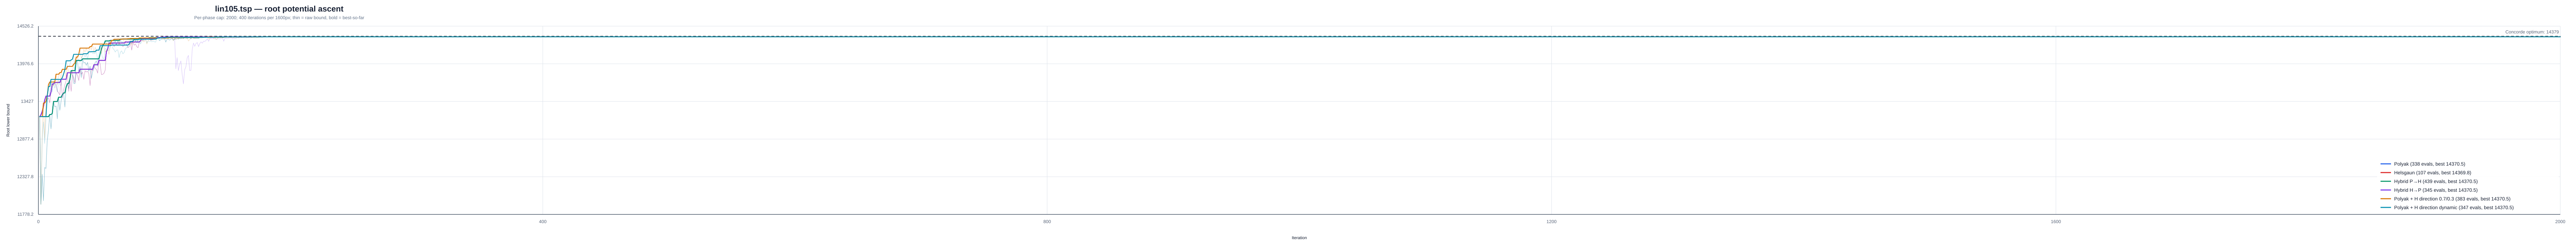

The table this chart was drawn from, first rows:
instance, strategy, iteration, phase, phase_iteration, lower_bound, best_lower_bound, concorde_optimum
/Users/a/Ayanami/code/TSP/data/classic/t…, polyak, 1, polyak, 1, 13205, 13205, 14379
/Users/a/Ayanami/code/TSP/data/classic/t…, polyak, 2, polyak, 2, 11925, 13205, 14379
/Users/a/Ayanami/code/TSP/data/classic/t…, polyak, 3, polyak, 3, 12362, 13205, 14379
/Users/a/Ayanami/code/TSP/data/classic/t…, polyak, 4, polyak, 4, 11978, 13205, 14379
/Users/a/Ayanami/code/TSP/data/classic/t…, polyak, 5, polyak, 5, 12462, 13205, 14379
/Users/a/Ayanami/code/TSP/data/classic/t…, polyak, 6, polyak, 6, 12450, 13205, 14379
/Users/a/Ayanami/code/TSP/data/classic/t…, polyak, 7, polyak, 7, 12852, 13205, 14379
/Users/a/Ayanami/code/TSP/data/classic/t…, polyak, 8, polyak, 8, 13010, 13205, 14379
/Users/a/Ayanami/code/TSP/data/classic/t…, polyak, 9, polyak, 9, 13236, 13236, 14379
/Users/a/Ayanami/code/TSP/data/classic/t…, polyak, 10, polyak, 10, 13026, 13236, 14379
/Users/a/Ayanami/code/TSP/data/classic/t…, polyak, 11, polyak, 11, 13251, 13251, 14379
/Users/a/Ayanami/code/TSP/data/classic/t…, polyak, 12, polyak, 12, 13426, 13426, 14379
/Users/a/Ayanami/code/TSP/data/classic/t…, polyak, 13, polyak, 13, 13348, 13426, 14379
/Users/a/Ayanami/code/TSP/data/classic/t…, polyak, 14, polyak, 14, 13361, 13426, 14379
/Users/a/Ayanami/code/TSP/data/classic/t…, polyak, 15, polyak, 15, 13173, 13426, 14379
/Users/a/Ayanami/code/TSP/data/classic/t…, polyak, 16, polyak, 16, 13488, 13488, 14379
/Users/a/Ayanami/code/TSP/data/classic/t…, polyak, 17, polyak, 17, 13298, 13488, 14379
/Users/a/Ayanami/code/TSP/data/classic/t…, polyak, 18, polyak, 18, 13434, 13488, 14379
/Users/a/Ayanami/code/TSP/data/classic/t…, polyak, 19, polyak, 19, 13525, 13525, 14379
/Users/a/Ayanami/code/TSP/data/classic/t…, polyak, 20, polyak, 20, 13551, 13551, 14379
/Users/a/Ayanami/code/TSP/data/classic/t…, polyak, 21, polyak, 21, 13345, 13551, 14379
/Users/a/Ayanami/code/TSP/data/classic/t…, polyak, 22, polyak, 22, 13637, 13637, 14379
/Users/a/Ayanami/code/TSP/data/classic/t…, polyak, 23, polyak, 23, 13687, 13687, 14379
/Users/a/Ayanami/code/TSP/data/classic/t…, polyak, 24, polyak, 24, 13614, 13687, 14379
/Users/a/Ayanami/code/TSP/data/classic/t…, polyak, 25, polyak, 25, 13750, 13750, 14379
/Users/a/Ayanami/code/TSP/data/classic/t…, polyak, 26, polyak, 26, 13877, 13877, 14379
/Users/a/Ayanami/code/TSP/data/classic/t…, polyak, 27, polyak, 27, 13862, 13877, 14379
/Users/a/Ayanami/code/TSP/data/classic/t…, polyak, 28, polyak, 28, 13692, 13877, 14379
/Users/a/Ayanami/code/TSP/data/classic/t…, polyak, 29, polyak, 29, 13687, 13877, 14379
/Users/a/Ayanami/code/TSP/data/classic/t…, polyak, 30, polyak, 30, 14025, 14025, 14379
/Users/a/Ayanami/code/TSP/data/classic/t…, polyak, 31, polyak, 31, 14004, 14025, 14379
/Users/a/Ayanami/code/TSP/data/classic/t…, polyak, 32, polyak, 32, 13857, 14025, 14379
/Users/a/Ayanami/code/TSP/data/classic/t…, polyak, 33, polyak, 33, 13937, 14025, 14379
/Users/a/Ayanami/code/TSP/data/classic/t…, polyak, 34, polyak, 34, 13777, 14025, 14379
/Users/a/Ayanami/code/TSP/data/classic/t…, polyak, 35, polyak, 35, 14049, 14049, 14379
/Users/a/Ayanami/code/TSP/data/classic/t…, polyak, 36, polyak, 36, 13990, 14049, 14379
/Users/a/Ayanami/code/TSP/data/classic/t…, polyak, 37, polyak, 37, 13998, 14049, 14379
/Users/a/Ayanami/code/TSP/data/classic/t…, polyak, 38, polyak, 38, 13955, 14049, 14379
/Users/a/Ayanami/code/TSP/data/classic/t…, polyak, 39, polyak, 39, 13997, 14049, 14379
/Users/a/Ayanami/code/TSP/data/classic/t…, polyak, 40, polyak, 40, 13866, 14049, 14379
/Users/a/Ayanami/code/TSP/data/classic/t…, polyak, 41, polyak, 41, 13943, 14049, 14379
/Users/a/Ayanami/code/TSP/data/classic/t…, polyak, 42, polyak, 42, 13764, 14049, 14379
/Users/a/Ayanami/code/TSP/data/classic/t…, polyak, 43, polyak, 43, 13859, 14049, 14379
/Users/a/Ayanami/code/TSP/data/classic/t…, polyak, 44, polyak, 44, 13916, 14049, 14379
/Users/a/Ayanami/code/TSP/data/classic/t…, polyak, 45, polyak, 45, 13995, 14049, 14379
/Users/a/Ayanami/code/TSP/data/classic/t…, polyak, 46, polyak, 46, 14018, 14049, 14379
/Users/a/Ayanami/code/TSP/data/classic/t…, polyak, 47, polyak, 47, 13941, 14049, 14379
/Users/a/Ayanami/code/TSP/data/classic/t…, polyak, 48, polyak, 48, 14031, 14049, 14379
/Users/a/Ayanami/code/TSP/data/classic/t…, polyak, 49, polyak, 49, 14123, 14123, 14379
/Users/a/Ayanami/code/TSP/data/classic/t…, polyak, 50, polyak, 50, 14194, 14194, 14379
/Users/a/Ayanami/code/TSP/data/classic/t…, polyak, 51, polyak, 51, 14247, 14247, 14379
/Users/a/Ayanami/code/TSP/data/classic/t…, polyak, 52, polyak, 52, 14263, 14263, 14379
/Users/a/Ayanami/code/TSP/data/classic/t…, polyak, 53, polyak, 53, 14310, 14310, 14379
/Users/a/Ayanami/code/TSP/data/classic/t…, polyak, 54, polyak, 54, 14268, 14310, 14379
/Users/a/Ayanami/code/TSP/data/classic/t…, polyak, 55, polyak, 55, 14264, 14310, 14379
/Users/a/Ayanami/code/TSP/data/classic/t…, polyak, 56, polyak, 56, 14289, 14310, 14379
/Users/a/Ayanami/code/TSP/data/classic/t…, polyak, 57, polyak, 57, 14318, 14318, 14379
/Users/a/Ayanami/code/TSP/data/classic/t…, polyak, 58, polyak, 58, 14269, 14318, 14379
/Users/a/Ayanami/code/TSP/data/classic/t…, polyak, 59, polyak, 59, 14266, 14318, 14379
/Users/a/Ayanami/code/TSP/data/classic/t…, polyak, 60, polyak, 60, 14290, 14318, 14379
... 1,899 more rows
